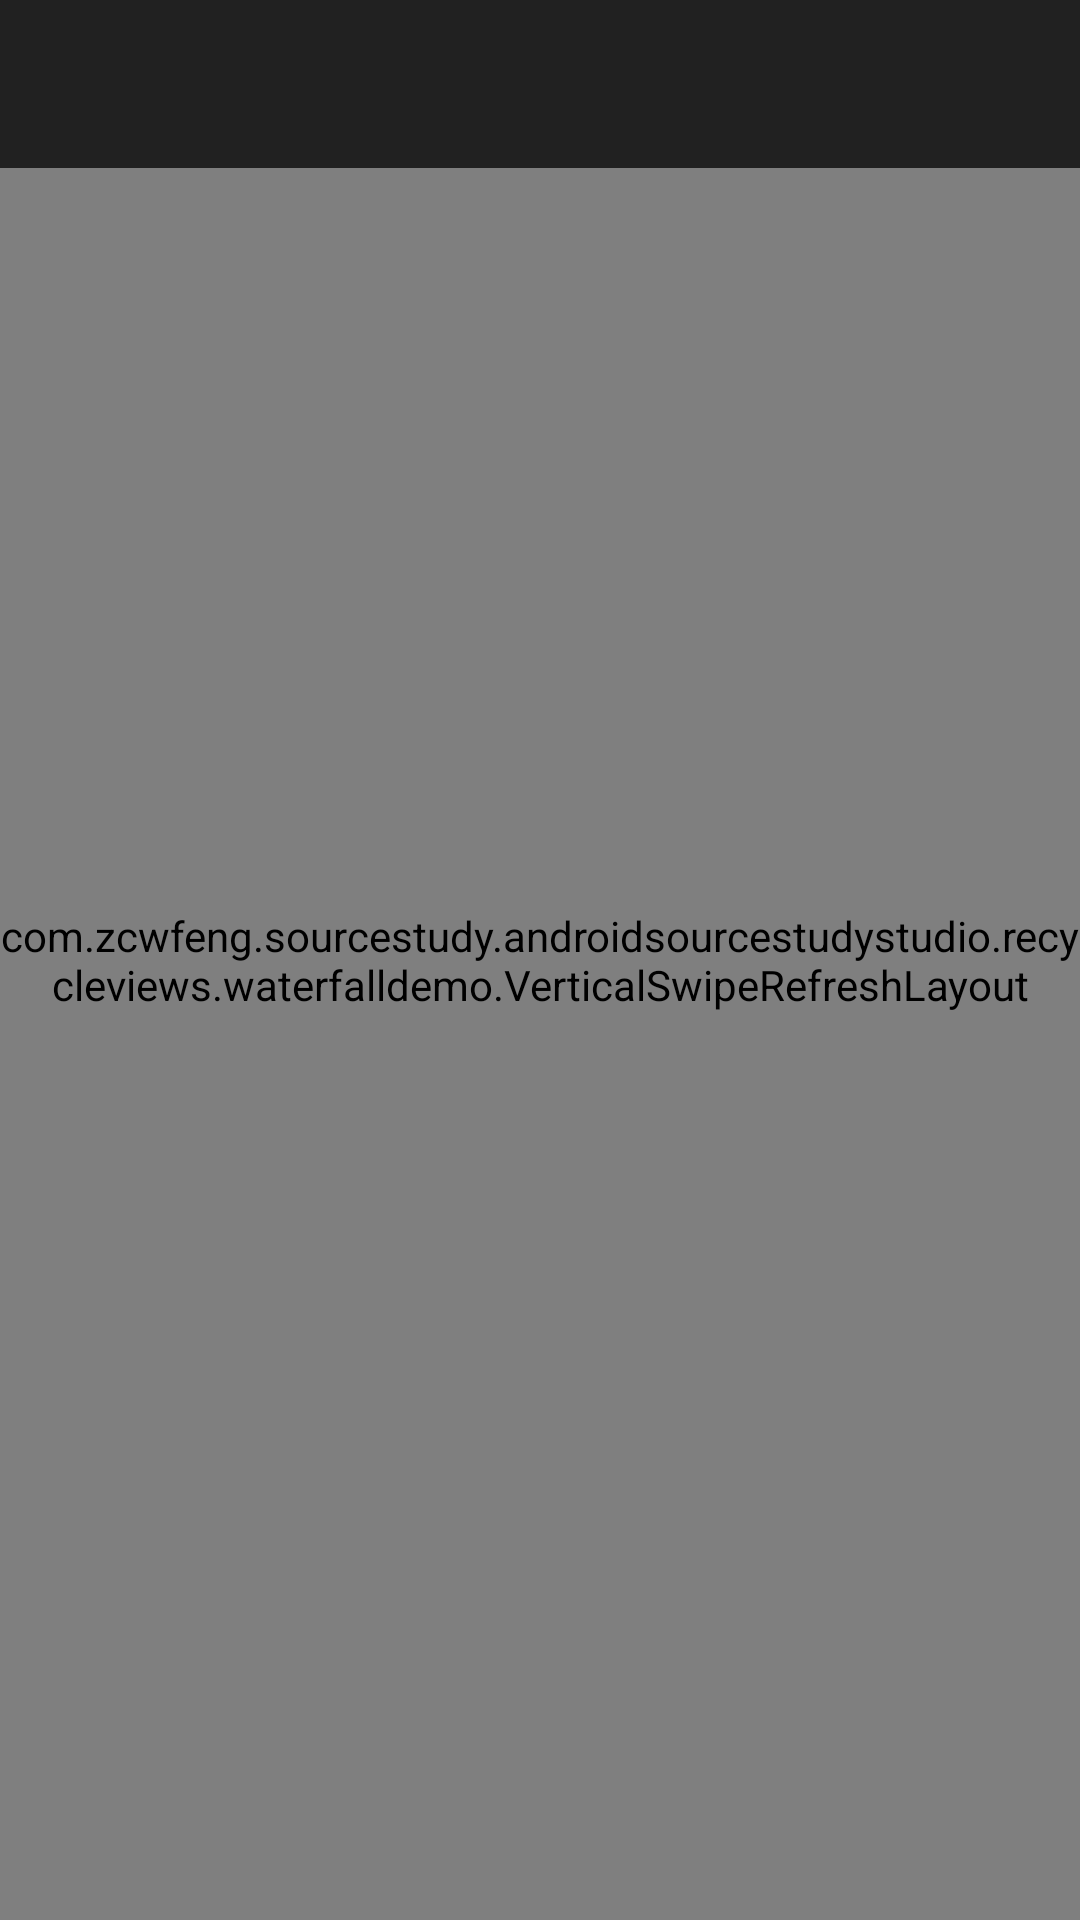

This screen was rendered from an Android layout file. Write that file and the resources it references.
<!-- AndroidManifest.xml: application theme Theme.AppCompat -->
<!-- res/layout/aaa_main_layout.xml -->
<FrameLayout xmlns:android="http://schemas.android.com/apk/res/android"
    android:layout_width="match_parent"
    android:layout_height="match_parent"
    android:background="#eeeeee">

    <com.zcwfeng.sourcestudy.androidsourcestudystudio.recycleviews.waterfalldemo.VerticalSwipeRefreshLayout
        android:id="@+id/swipeRefreshLayout"
        android:layout_width="match_parent"
        android:layout_height="match_parent">

        <kale.recycler.ExRecyclerView
            android:id="@+id/waterFall_recyclerView"
            android:layout_width="match_parent"
            android:layout_height="match_parent" />

    </com.zcwfeng.sourcestudy.androidsourcestudystudio.recycleviews.waterfalldemo.VerticalSwipeRefreshLayout>

    <ImageView
        android:id="@+id/float_imageButton"
        android:layout_width="56dp"
        android:layout_height="56dp"
        android:layout_marginBottom="16dp"
        android:layout_marginRight="16dp"
        android:src="@mipmap/aaa_go_top_icon"
        android:layout_gravity="right|bottom"/>

    <android.support.v7.widget.Toolbar
        android:id="@+id/toolbar"
        android:layout_width="match_parent"
        android:layout_height="?attr/actionBarSize"
        android:background="?attr/colorPrimary"
        android:layout_gravity="center_horizontal|top"/>

</FrameLayout>
<!-- resources referenced by this layout -->
<resources>

</resources>
